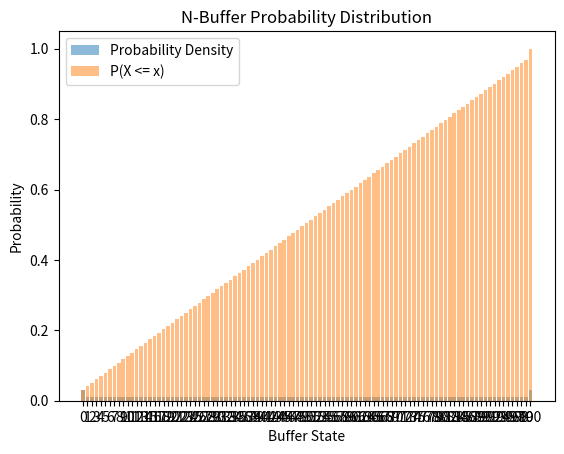

Write Python code to recreate this figure.
import numpy as np
import matplotlib.pyplot as plt

r1 = 0.1
r2 = 0.1
f1 = 0.12
f2 = 0.12
mu1 = 0.7
mu2 = 0.7



def get_Nbuffer_matrix(r1, r2, f1, f2,mu1,mu2,buffer_size):

    matrix = np.array([
        [-0.25,  r2,  r1,  0.00,  0.00,  0.00,  0.00,  0.00],
        [ f2, -0.22,  0.00,  r1,  0.00,  0.00,  0.00,  0.00],
        [ f1,  0.00, -0.72,  r2,  0.00,  0.00,  mu1,  0.00],
        [ 0.00,  f1,  f2, -0.69,  0.00,  0.00,  0.00,  mu1],
        [ 0.00,  0.00,  0.00,  0.00, -0.25,  r2,  r1,  0.00],
        [ 0.00,  mu2,  0.00,  0.00,  f2, -0.92,  0.00,  r1],
        [ 0.00,  0.00,  0.00,  0.00,  f1,  0.00, -0.22,  r2],
        [ 0.00,  0.00,  0.00,  mu2,  0.00,  f1,  f2, -0.89]
    ])


    ring = matrix[0:4,0:4]
    down = matrix[4:,0:4]
    up = matrix[0:4,4:]
    
    nbr_blocks = buffer_size+1

    A = np.zeros((nbr_blocks*4, nbr_blocks*4))


    for i in range(nbr_blocks):
        A[i*4:(i+1)*4, i*4:(i+1)*4] = ring

    for i in range(nbr_blocks-1):
        A[(i+1)*4:(i+2)*4, i*4:(i+1)*4] = down
        A[i*4:(i+1)*4, (i+1)*4:(i+2)*4] = up

    for i in range(A.shape[0]):
        _sum = np.sum(A[i])
        A[i,i] -= _sum
    return A


def getNbuffer_prop_dist(r1,r2,f1,f2,mu1,mu2,buffer_size):
    A = get_Nbuffer_matrix(r1,r2,f1,f2,mu1,mu2,buffer_size)
    M = np.vstack((A.T, np.ones((1,A.shape[0]))))
    b = np.zeros((M.shape[0],1))
    b[-1,0] = 1
    p,_,_,_ = np.linalg.lstsq(M,b, rcond = None)
    p = p.reshape(-1,4)
    p_buffer = [np.sum(row) for row in p]
    return p_buffer
 

p = getNbuffer_prop_dist(r1,r2,f1,f2,mu1,mu2,100)
p_cumulative = np.cumsum(p)
plt.xticks(range(len(p)))
plt.bar(range(len(p)), p, alpha=0.5, label='Probability Density')
plt.bar(range(len(p_cumulative)), p_cumulative, alpha=0.5, label='P(X <= x)')
plt.xlabel('Buffer State')
plt.ylabel('Probability')
plt.title('N-Buffer Probability Distribution')
plt.legend()
plt.show()

alpha = 0.01
threshold = 1 - alpha
index = np.argmax(p_cumulative > threshold)
print(f"First index where F(x)> {threshold}: {index}")
print(f"P(X <= {index}) = {p_cumulative[index]:.4f}")










